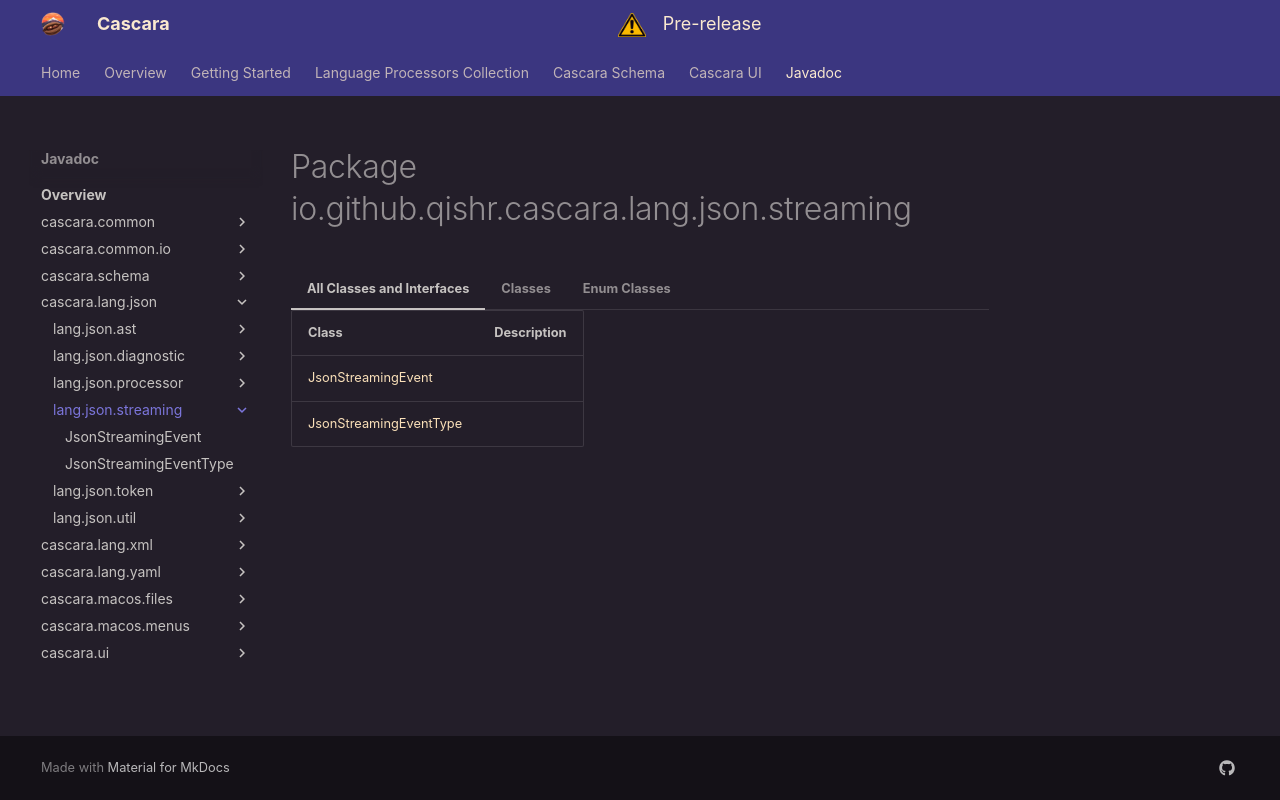

repository: qishr/qishr.github.io · page: javadoc/latest/cascara.lang.json/io/github/qishr/cascara/lang/json/streaming/index.html · generator: mkdocs


# Package io.github.qishr.cascara.lang.json.streaming




=== "All Classes and Interfaces"

    | Class                                               | Description |
    |-----------------------------------------------------|-------------|
    | [JsonStreamingEvent](JsonStreamingEvent.md)         |             |
    | [JsonStreamingEventType](JsonStreamingEventType.md) |             |


=== "Classes"

    | Class                                       | Description |
    |---------------------------------------------|-------------|
    | [JsonStreamingEvent](JsonStreamingEvent.md) |             |


=== "Enum Classes"

    | Class                                               | Description |
    |-----------------------------------------------------|-------------|
    | [JsonStreamingEventType](JsonStreamingEventType.md) |             |
